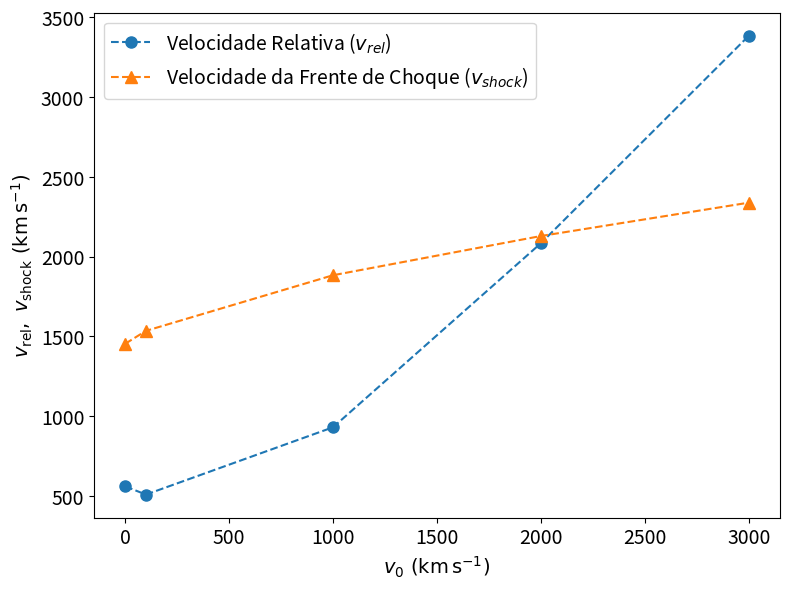

Write Python code to recreate this figure.
import os
import matplotlib.pyplot as plt

SNAPSHOT_CODES = ["0005_0006_0/", 
                  "0005_0006_100/", 
                  "0005_0006_1000/", 
                  "0005_0006_2000/", 
                  "0005_0006_3000/"]
IMAGE_PATH = "plots/velocity_v0/"
FONT_SIZE = 14
os.makedirs(f"{IMAGE_PATH}", exist_ok=True)

SNAPSHOT_CONFIG = {
    "0005_0005_0/": {
        "v0": 0,
        "v_rel": 0,
        "v_shock": 0,
    },
    "0005_0005_1000/": {
        "v0": 1000,
        "v_rel": 0,
        "v_shock": 0,
    },
    "0005_0005_3000/": {
        "v0": 3000,
        "v_rel": 0,
        "v_shock": 0,
    },
    "0005_0006_0/": {
        "v0": 0,
        "v_rel": 560.6601,
        "v_shock": 1454.08,
    },
    "0005_0006_100/": {
        "v0": 100,
        "v_rel": 508.9135,
        "v_shock": 1535.23,
    },
    "0005_0006_1000/": {
        "v0": 1000,
        "v_rel": 930.8206,
        "v_shock": 1883.77,
    },
    "0005_0006_2000/": {
        "v0": 2000,
        "v_rel": 2084.6358,
        "v_shock": 2129.64,
    },
    "0005_0006_3000/": {
        "v0": 3000,
        "v_rel": 3384.9100,
        "v_shock": 2338.71,
    },
    "0005_0007_0/": {
        "v0": 0,
        "v_rel": 0,
        "v_shock": 0,
    },
    "0005_0007_1000/": {
        "v0": 1000,
        "v_rel": 0,
        "v_shock": 0,
    },
    "0005_0007_3000/": {
        "v0": 3000,
        "v_rel": 0,
        "v_shock": 0,
    },
}

plot_data = {"v0": [], "v_rel": [], "v_shock": []}
for SNAPSHOT_CODE in SNAPSHOT_CODES:
    try:
        cfg = SNAPSHOT_CONFIG[SNAPSHOT_CODE]
        plot_data["v0"].append(cfg["v0"])
        plot_data["v_rel"].append(cfg["v_rel"])
        plot_data["v_shock"].append(cfg["v_shock"])
    except KeyError:
        raise ValueError(f"Configuração não encontrada para SNAPSHOT_CODE = {SNAPSHOT_CODE}")

fig, ax = plt.subplots(figsize=(8, 6))
ax.plot(plot_data["v0"], plot_data["v_rel"], 'o--', ms = 8, label='Velocidade Relativa ($v_{rel}$)')
ax.plot(plot_data["v0"], plot_data["v_shock"], '^--', ms = 8, label='Velocidade da Frente de Choque ($v_{shock}$)')
ax.set_ylabel(r'$v_{\mathrm{rel}},\ v_{\mathrm{shock}}\ \mathrm{(km\,s^{-1})}$',
              fontsize=FONT_SIZE)
ax.set_xlabel('$v_{\mathrm{0}}\ \mathrm{(km\,s^{-1})}$', fontsize=FONT_SIZE)
ax.tick_params(axis='both', labelsize=FONT_SIZE)
ax.set_aspect('auto')
ax.legend(loc="upper left", fontsize=FONT_SIZE)
plt.tight_layout()
# plt.show()
plt.savefig(f"{IMAGE_PATH}0005_0006.png")
